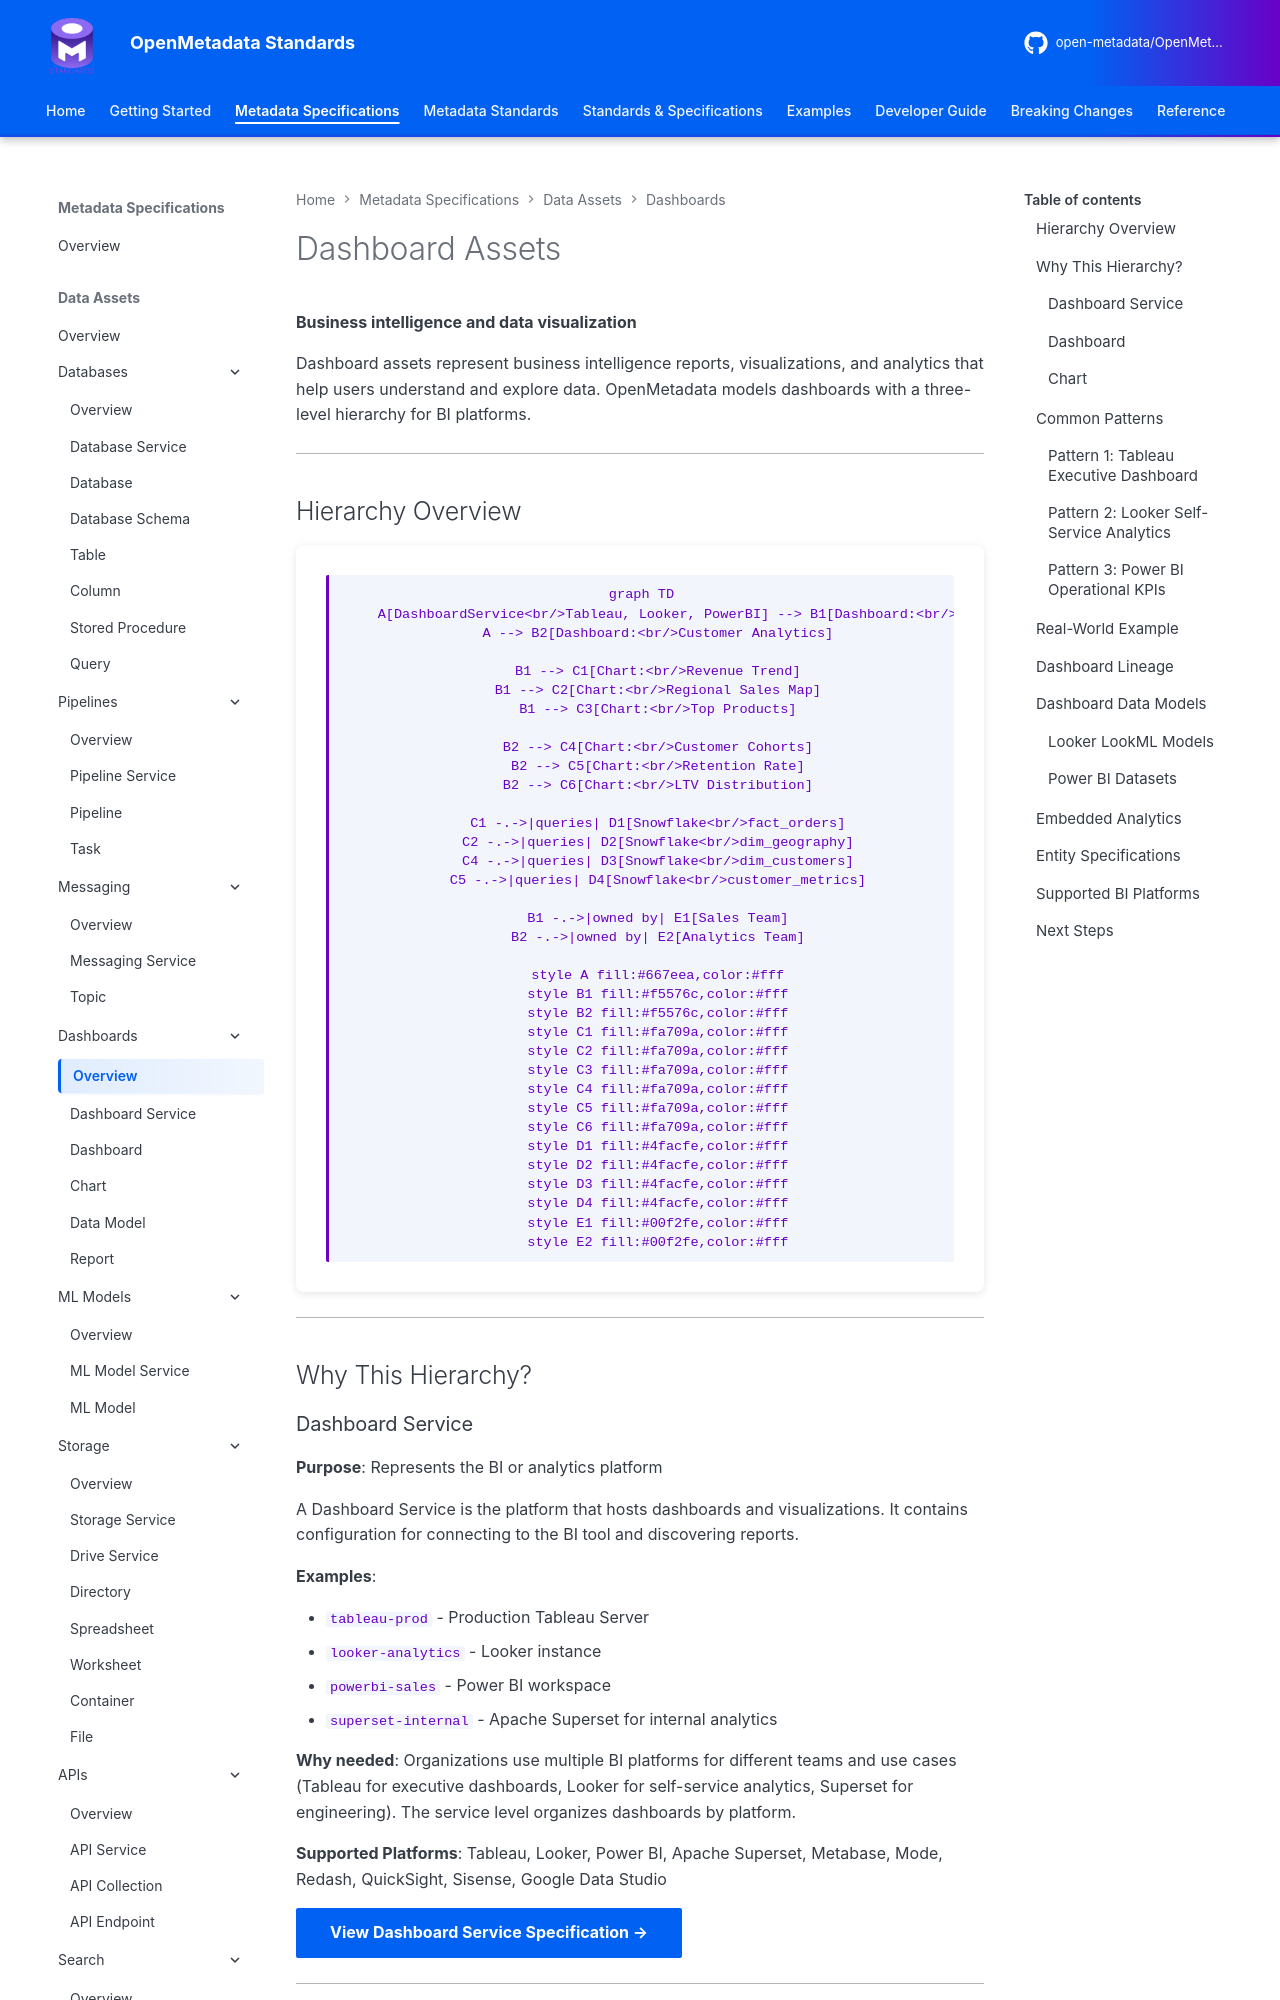

repository: open-metadata/OpenMetadataStandards · page: data-assets/dashboards/overview/index.html · generator: mkdocs


# Dashboard Assets

**Business intelligence and data visualization**

Dashboard assets represent business intelligence reports, visualizations, and analytics that help users understand and explore data. OpenMetadata models dashboards with a three-level hierarchy for BI platforms.

---

## Hierarchy Overview

```mermaid
graph TD
    A[DashboardService<br/>Tableau, Looker, PowerBI] --> B1[Dashboard:<br/>Sales Performance]
    A --> B2[Dashboard:<br/>Customer Analytics]

    B1 --> C1[Chart:<br/>Revenue Trend]
    B1 --> C2[Chart:<br/>Regional Sales Map]
    B1 --> C3[Chart:<br/>Top Products]

    B2 --> C4[Chart:<br/>Customer Cohorts]
    B2 --> C5[Chart:<br/>Retention Rate]
    B2 --> C6[Chart:<br/>LTV Distribution]

    C1 -.->|queries| D1[Snowflake<br/>fact_orders]
    C2 -.->|queries| D2[Snowflake<br/>dim_geography]
    C4 -.->|queries| D3[Snowflake<br/>dim_customers]
    C5 -.->|queries| D4[Snowflake<br/>customer_metrics]

    B1 -.->|owned by| E1[Sales Team]
    B2 -.->|owned by| E2[Analytics Team]

    style A fill:#667eea,color:#fff
    style B1 fill:#f5576c,color:#fff
    style B2 fill:#f5576c,color:#fff
    style C1 fill:#fa709a,color:#fff
    style C2 fill:#fa709a,color:#fff
    style C3 fill:#fa709a,color:#fff
    style C4 fill:#fa709a,color:#fff
    style C5 fill:#fa709a,color:#fff
    style C6 fill:#fa709a,color:#fff
    style D1 fill:#4facfe,color:#fff
    style D2 fill:#4facfe,color:#fff
    style D3 fill:#4facfe,color:#fff
    style D4 fill:#4facfe,color:#fff
    style E1 fill:#00f2fe,color:#fff
    style E2 fill:#00f2fe,color:#fff
```

---

## Why This Hierarchy?
